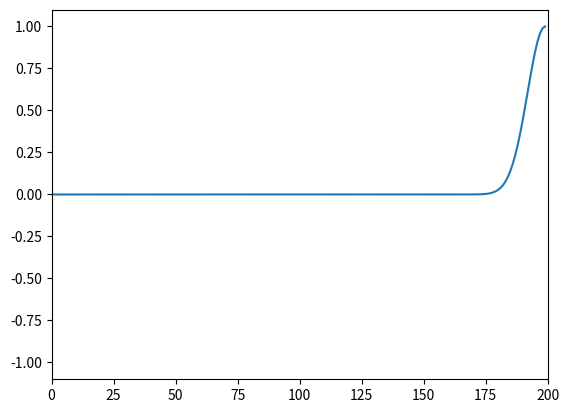

Source code (Python):

import time

import matplotlib.pyplot as plt
import numpy


def gaussian(x, delay, sigma):
    '''
    Функция, график которой будет отображаться процессе анимации
    '''
    return numpy.exp(-((x - delay) / sigma) ** 2)


if __name__ == '__main__':
    # Параметры отображаемой функции
    maxSize = 200
    sigma = 10.0

    # Диапазон точек для расчета графика функции
    x = numpy.arange(maxSize)

    # Значения графика функции
    y = numpy.zeros(maxSize)

    # !!! Включить интерактивный режим для анимации
    plt.ion()

    # Создание окна и осей для графика
    fig, ax = plt.subplots()

    # Установка отображаемых интервалов по осям
    ax.set_xlim(0, maxSize)
    ax.set_ylim(-1.1, 1.1)

    # Отобразить график фукнции в начальный момент времени
    line, = ax.plot(x, y)

    # У функции gaussian будет меняться параметр delay (задержка)
    for delay in numpy.arange(-50.0, 200.0, 1.0):
        y = gaussian(x, delay, sigma)

        # Обновить данные на графике
        line.set_ydata(y)

        # Отобразить новые данный
        fig.canvas.draw()
        fig.canvas.flush_events()

        # Задержка перед следующим обновлением
        time.sleep(0.01)

    # Отключить интерактивный режим по завершению анимации
    plt.ioff()
    plt.show()